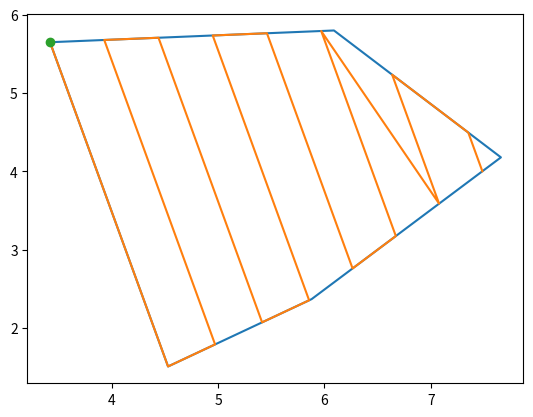

Python code for this plot:
import math
import numpy as np
import matplotlib.pyplot as plt


class LinearEquation:
    def __init__(self, point1, point2):

        if point1.x == point2.x:
            slope = math.inf
            c = None
            x = point1.x
        else:
            slope = (point2.y - point1.y) / (point2.x - point1.x)
            c = point1.y - slope * point1.x
            x = None

        domain = [point1.x, point2.x]
        domain.sort()
        range_ = [point1.y, point2.y]
        range_.sort()

        self.slope = slope
        self.c = c
        self.x = x
        self.domain = domain
        self.range = range_

    def __str__(self):
        return "y = " + str(self.slope) + "x + " + str(self.c) + "\n or X = " + str(self.x) + "Domain = " + \
               str(self.domain) + " Range = " + str(self.range) + "\n\n"


class Point:
    def __init__(self, x, y):
        self.x = x
        self.y = y

    def __str__(self):
        return str(self.x) + ", " + str(self.y) + "\n\n"


class Boundary:
    pass


# distance between two points
def distance(point1, point2):
    return math.sqrt((point2.x - point1.x) ** 2 + (point2.y - point1.y) ** 2)


def longest_line_algorithm(points, spacing):
    # to store max distance
    max_dist = {
        "length": 0,
        "x1": 0,
        "y1": 0,
        "x2": 0,
        "y2": 0
    }

    # To find the max distance
    temp_dist = 0
    max_dist = 0
    for count, point in enumerate(points):

        if count + 1 < len(points):
            temp_dist = distance(point, points[count + 1])

            if temp_dist >= max_dist:
                max_dist = temp_dist
                max_dist_point1 = point
                max_dist_point2 = points[count + 1]
    # Find max distance end

    # start forming equation list
    equation_list = []

    for count, point in enumerate(points):
        if count + 1 < len(points):
            equation_list.append(LinearEquation(point, points[count + 1]))
            equation_list.sort(key=lambda a: a.domain[0])
    # equation list end

    # To find the beginning equation (the one describing the longest line)
    beginning_equation = LinearEquation(max_dist_point1, max_dist_point2)

    # List of intercepts
    intercept_points_above = []
    intercept_points_below = []

    # Scan for intercepts above the beginning equation
    intercept_counter = 1
    count = 0
    while not intercept_counter == 0:
        intercept_counter = 0

        for equation in equation_list:

            if not equation == beginning_equation and not beginning_equation.slope == equation.slope:
                # Otherwise there are infinite solutions

                if equation.x is None:
                    x = (equation.c - beginning_equation.c -
                         spacing * (count + 1) / math.cos(math.atan(beginning_equation.slope))) / \
                        (beginning_equation.slope - equation.slope)
                    y = equation.slope * x + equation.c
                    intercept_point = Point(x, y)

                    # To check if the intercept point is within the domain
                    if min(equation.domain) <= intercept_point.x <= max(equation.domain):
                        intercept_points_above.append(intercept_point)
                        intercept_counter = intercept_counter + 1

                else:
                    x = equation.x
                    y = beginning_equation.slope * x + beginning_equation.c + spacing * (count + 1) / \
                        math.cos(math.atan(beginning_equation.slope))
                    intercept_point = Point(x, y)

                    if min(equation.range) <= intercept_point.y <= max(equation.range):
                        intercept_points_above.append(intercept_point)
                        intercept_counter = intercept_counter + 1

        count = count + 1

    # to search below the beginning equation
    intercept_counter = 1
    count = 0

    while not intercept_counter == 0:
        intercept_counter = 0

        for equation in equation_list:

            if not equation == beginning_equation and not beginning_equation.slope == equation.slope:
                # Otherwise there are infinite solutions

                if equation.x is None:
                    x = (equation.c - beginning_equation.c +
                         spacing * (count + 1) / math.cos(math.atan(beginning_equation.slope))) / \
                        (beginning_equation.slope - equation.slope)
                    y = equation.slope * x + equation.c
                    intercept_point = Point(x, y)

                    # To check if the intercept point is within the domain
                    if min(equation.domain) <= intercept_point.x <= max(equation.domain):
                        intercept_points_below.append(intercept_point)
                        intercept_counter = intercept_counter + 1

                else:
                    x = equation.x
                    y = beginning_equation.slope * x + beginning_equation.c - spacing * (count + 1) / \
                        math.cos(math.atan(beginning_equation.slope))
                    intercept_point = Point(x, y)

                    if min(equation.range) <= intercept_point.y <= max(equation.range):
                        intercept_points_below.append(intercept_point)
                        intercept_counter = intercept_counter + 1
        count = count + 1

    # to sort the intercepts
    for count, point in enumerate(intercept_points_above):
        if count % 4 == 0 and (count < len(intercept_points_above) - 1):
            temp1 = intercept_points_above[count + 1]
            temp2 = point
            intercept_points_above[count], intercept_points_above[count + 1] = temp1, temp2

    for count, point in enumerate(intercept_points_below):
        if count % 4 == 0 and (count < len(intercept_points_below) - 1):
            temp1 = intercept_points_below[count + 1]
            temp2 = point
            intercept_points_below[count], intercept_points_below[count + 1] = temp1, temp2

    if intercept_points_below:
        intercept_points_below.insert(0, max_dist_point2)
        intercept_points_below.insert(0, max_dist_point1)

    if intercept_points_above:
        intercept_points_above.insert(0, max_dist_point1)
        intercept_points_above.insert(0, max_dist_point2)

    intercept_points_below.extend(intercept_points_above)

    return intercept_points_below


def polygon_split_search_algorithm(points):
    # travels clockwise around the polygon

    other_polygons = []

    def main_polygon(points_, at):
        main_polygon_list = []
        n = len(points_)

        while at + 1 < n:

            if at > 1 and not ccw(points_[at - 2], points_[at - 1], points_[at]):

                counter_clockwise = False
                original_at = at
                new_polygon = [points_[at - 1]]

                while counter_clockwise is False and at + 1 < n:
                    new_polygon.append(points_[at])
                    at = at + 1
                    counter_clockwise = ccw(points_[original_at - 2], points_[original_at - 1], points_[at])

                new_polygon.append(points_[at])
                new_polygon.append(new_polygon[0])
                other_polygons.append(new_polygon)

            main_polygon_list.append(points_[at])

            at = at + 1

        main_polygon_list.append(points_[at])

        return main_polygon_list

    polygons = [main_polygon(points, 0)]
    # polygons.extend(other_polygons)

    print(polygons[0])

    i = 0

    while i < len(other_polygons):
        polygons.append(main_polygon(other_polygons[i], 0))
        i = i + 1

    return polygons


def ccw(point_a, point_b, point_c):

    if (point_b.x - point_a.x) * (point_c.y - point_a.y) - (point_c.x - point_a.x) * (point_b.y - point_a.y) < 0:
        return True
    return False


# points = [Point(1, 1), Point(1, 4), Point(0, 5), Point(0, 7),Point(-0.5, 10), Point(4, 4), Point(4.5, 6), Point(5, 2), Point(4, 1)]
# points = [Point(1,0.5), Point(1,2), Point(3,2), Point(2,0.5)]
# points = [Point(2.76, 4.57), Point(7.05, 6.04), Point(7.8, 1.91), Point(1.98, 1.0)]
# points = [Point(.59, 3.17), Point(7.05, 6.04), Point(7.8, 1.91), Point(3.91, .2)]
# points = [Point(1.5, 1.0), Point(1.4,.8), Point(2.0, 1.0), Point(2.0, 2.0), Point(1.0, 2.0), Point(.5, 1.5)]
points = [Point(3.42, 5.65), Point(6.09, 5.8), Point(7.66, 4.18), Point(5.88, 2.37), Point(4.53, 1.51)]
# points = [Point(15, 21), Point(22, 26), Point(33, 25), Point(32, 15), Point(26, 7.5), Point(25, 13)]
# points = [Point(12.4, 40.1), Point(27.4, 57), Point(66.2, 50.2), Point(65.2, 29.3), Point(43.2, 10.7), Point(21.3, 17.2)]
points.append(points[0])

# # polygon splitter start
#
# x = []
# y = []
# for point in points:
#     x.append(point.x)
#     y.append(point.y)
#
# xs = []
# ys = []
# for point in polygon_split_search_algorithm(points)[3]:
#     xs.append(point.x)
#     ys.append(point.y)
#
# # print(*polygon_split_search_algorithm(points)[0])
# # print(ccw(Point(1,1), Point(1,4), Point(0,5)))
#
# plt.plot(xs, ys)
# plt.plot(x, y)
# plt.show()
# # polygon splitter end

# path finding start
intercepts = longest_line_algorithm(points, .5)
intercept_xs = []
intercept_ys = []

for intercept in intercepts:
    intercept_xs.append(intercept.x)
    intercept_ys.append(intercept.y)

xs = []
ys = []
for point in points:
    xs.append(point.x)
    ys.append(point.y)

sequence = np.arange(len(intercept_xs))

plt.figure()
plt.plot(xs, ys)
plt.plot(intercept_xs, intercept_ys)
plt.plot(intercept_xs[0], intercept_ys[0], marker="o")
plt.show()
# plt.close()
# path finding end

